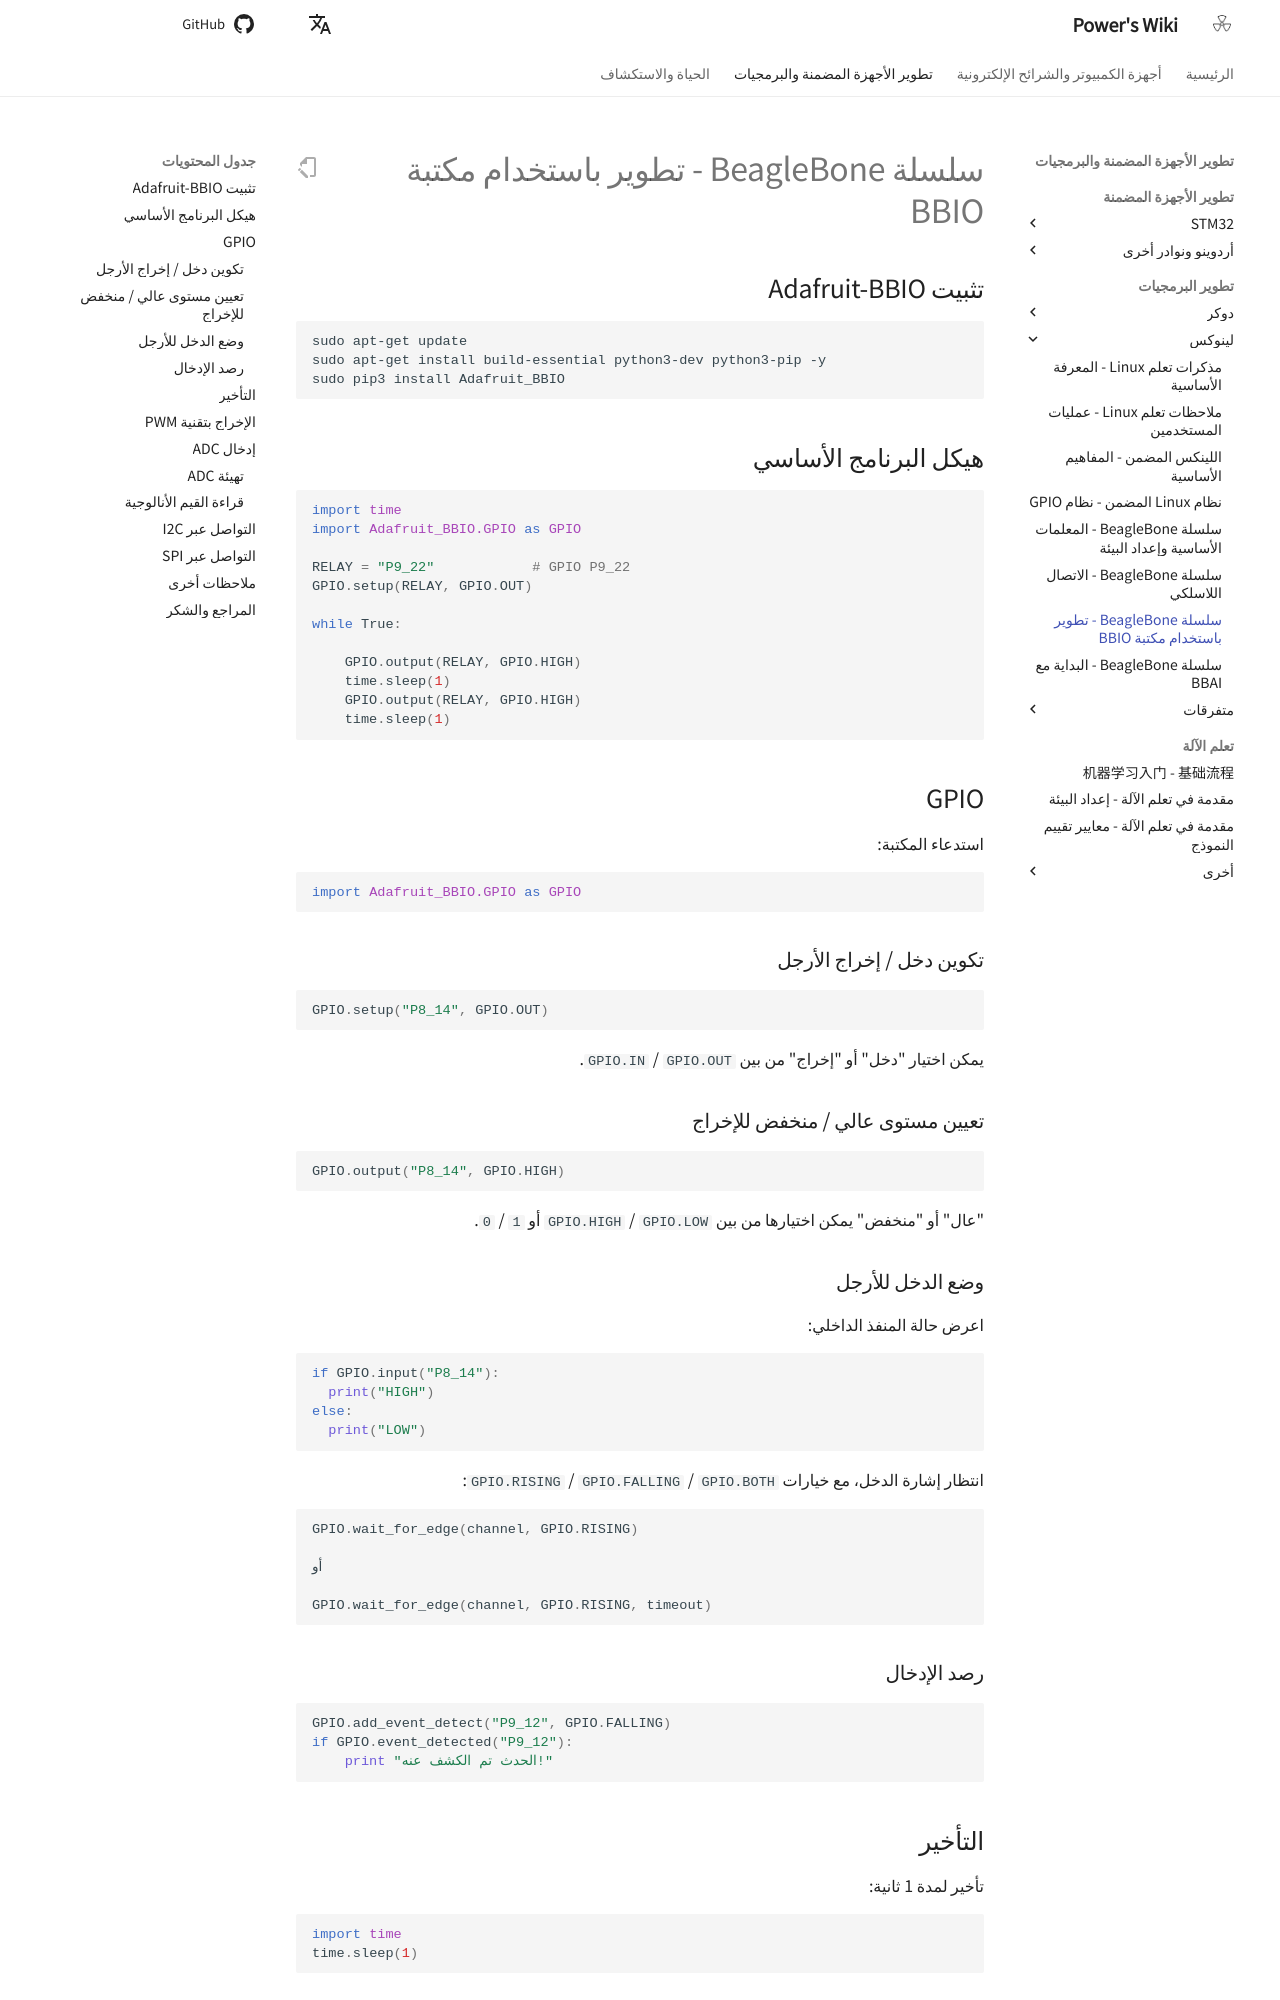

repository: linyuxuanlin/Wiki_MkDocs · page: ar/BeagleBone系列-使用BBIO库开发/index.html · generator: mkdocs

# سلسلة BeagleBone - تطوير باستخدام مكتبة BBIO

## تثبيت Adafruit-BBIO

```bash
sudo apt-get update
sudo apt-get install build-essential python3-dev python3-pip -y
sudo pip3 install Adafruit_BBIO
```

## هيكل البرنامج الأساسي

```python
import time
import Adafruit_BBIO.GPIO as GPIO

RELAY = "P9_22"            # GPIO P9_22
GPIO.setup(RELAY, GPIO.OUT)

while True:

    GPIO.output(RELAY, GPIO.HIGH)
    time.sleep(1)
    GPIO.output(RELAY, GPIO.HIGH)
    time.sleep(1)
```

## GPIO

استدعاء المكتبة:

```python
import Adafruit_BBIO.GPIO as GPIO
```

### تكوين دخل / إخراج الأرجل

```python
GPIO.setup("P8_14", GPIO.OUT)
```

يمكن اختيار "دخل" أو "إخراج" من بين `GPIO.IN` / `GPIO.OUT`.

### تعيين مستوى عالي / منخفض للإخراج

```python
GPIO.output("P8_14", GPIO.HIGH)
```

"عال" أو "منخفض" يمكن اختيارها من بين `GPIO.HIGH` / `GPIO.LOW` أو `1` / `0`.

### وضع الدخل للأرجل

اعرض حالة المنفذ الداخلي:

```python
if GPIO.input("P8_14"):
  print("HIGH")
else:
  print("LOW")
```

انتظار إشارة الدخل، مع خيارات `GPIO.RISING` / `GPIO.FALLING` / `GPIO.BOTH`:

```python
GPIO.wait_for_edge(channel, GPIO.RISING)

أو

GPIO.wait_for_edge(channel, GPIO.RISING, timeout)
```

### رصد الإدخال

```python
GPIO.add_event_detect("P9_12", GPIO.FALLING)
if GPIO.event_detected("P9_12"):
    print "الحدث تم الكشف عنه!"
```

## التأخير

تأخير لمدة 1 ثانية:

```python
import time
time.sleep(1)
```
